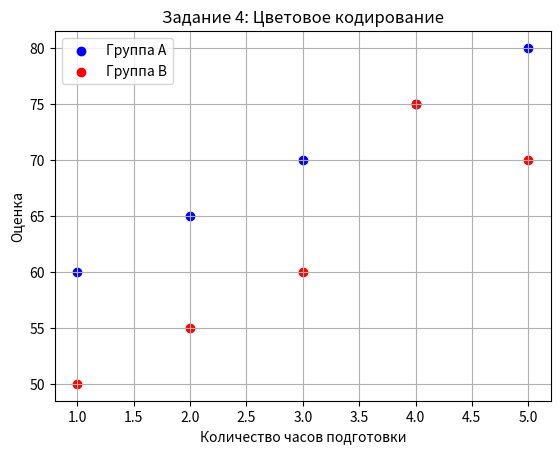

The matplotlib source for this figure:
import numpy as np
import matplotlib.pyplot as plt

# Группа A
x_a = np.array([1, 2, 3, 4, 5])
y_a = np.array([60, 65, 70, 75, 80])

# Группа B
x_b = np.array([1, 2, 3, 4, 5])
y_b = np.array([50, 55, 60, 75, 70])

plt.figure()
plt.scatter(x_a, y_a, color='blue', label='Группа A')
plt.scatter(x_b, y_b, color='red', label='Группа B')
plt.title("Задание 4: Цветовое кодирование")
plt.xlabel("Количество часов подготовки")
plt.ylabel("Оценка")
plt.legend()
plt.grid()
plt.show()

print("Да, группы можно визуально отличить.")
print("Точки группы A расположены выше, чем точки группы B.")
